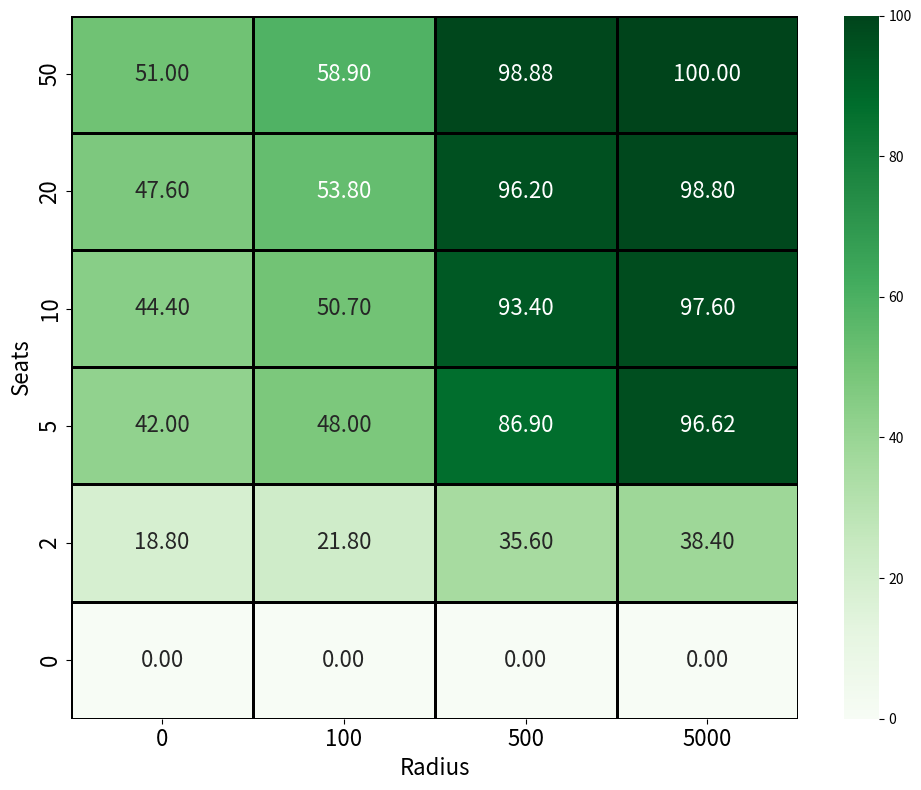

Here is the Python script that generated this plot:
import numpy as np
import seaborn as sns
import matplotlib.pyplot as plt

# Data
data = {
    (0, 0): 0.0,
    (100, 0): 0.0,
    (500, 0): 0.0,
    (5000, 0): 0.0,
    (0,2):18.8,
    (100,2): 21.8,
    (500,2):35.6,
    (5000,2): 38.4,
    (0, 5): 42,
    (100, 5): 48,
    (500, 5): 86.9,
    (5000, 5): 96.62,
    (0, 10): 44.4,
    (100, 10): 50.7,
    (500, 10): 93.4,
    (5000, 10): 97.6,
    (0, 20): 47.6,
    (100, 20): 53.8,
    (500, 20): 96.2,
    (5000, 20): 98.8,
    (0, 50): 51,
    (100, 50): 58.9,
    (500, 50): 98.88,
    (5000, 50): 100
}

# Convert data to a matrix
radius_values = sorted(set(k[0] for k in data.keys()))
seats_values = sorted(set(k[1] for k in data.keys()))
heatmap_data = np.zeros((len(seats_values), len(radius_values)))

for (radius, seats), value in data.items():
    i = seats_values.index(seats)
    j = radius_values.index(radius)
    heatmap_data[i, j] = value

# Plot heatmap
plt.figure(figsize=(10, 8))
sns.heatmap(heatmap_data, xticklabels=radius_values, yticklabels=seats_values, annot=True, fmt='.2f', cmap="Greens", linewidths=1, linecolor='black', annot_kws={"size": 16})
plt.gca().invert_yaxis()  # Invert the y-axis
plt.xlabel('Radius', fontsize=16)
plt.ylabel('Seats', fontsize=16)
plt.xticks(fontsize=16)
plt.yticks(fontsize=16)
plt.tight_layout()
plt.show()